Run: headless pygame with SDL's dummy video driver; simulated clock (each Clock.tick advances the game by its frame time, no real sleeping); random seed 0; keys injected as events and as key.get_pressed() state; no mouse input.
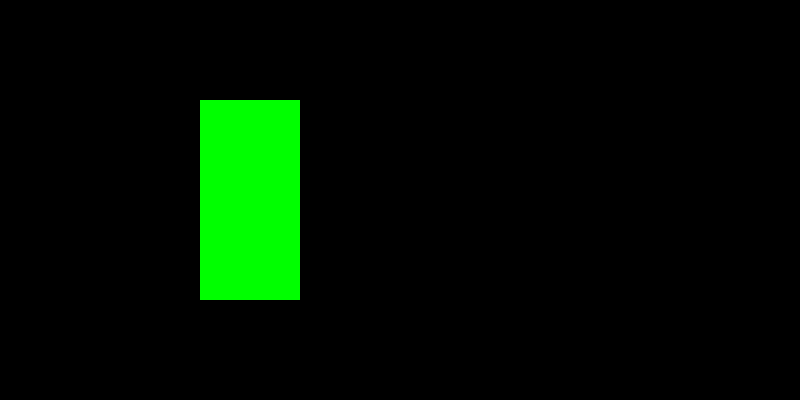
Frame 1 of 4 · flips 1–60 · no input
Frame 2 of 4 · flips 61–180 · tapped SPACE, RETURN · held RIGHT (→), D · screen unchanged from frame 1, image omitted
Frame 3 of 4 · flips 181–300 · held DOWN (↓), S · screen unchanged from frame 2, image omitted
Frame 4 of 4 · flips 301–420 · held LEFT (←), A, UP (↑), W · screen unchanged from frame 3, image omitted

The pygame program that drew these frames:

import pygame
from sys import exit

pygame.init()
screen = pygame.display.set_mode((800, 400))
pygame.display.set_caption('Runner') #sets the game name
clock = pygame.time.Clock()

test_surface = pygame.Surface((100,200))
test_surface.fill('green')

while True:
    #event loop: checks for all types of player input
    for event in pygame.event.get():
        if event.type == pygame.QUIT:
            pygame.quit()
            exit()

    screen.blit(test_surface,(200,100))

    pygame.display.update();
    clock.tick(60)
